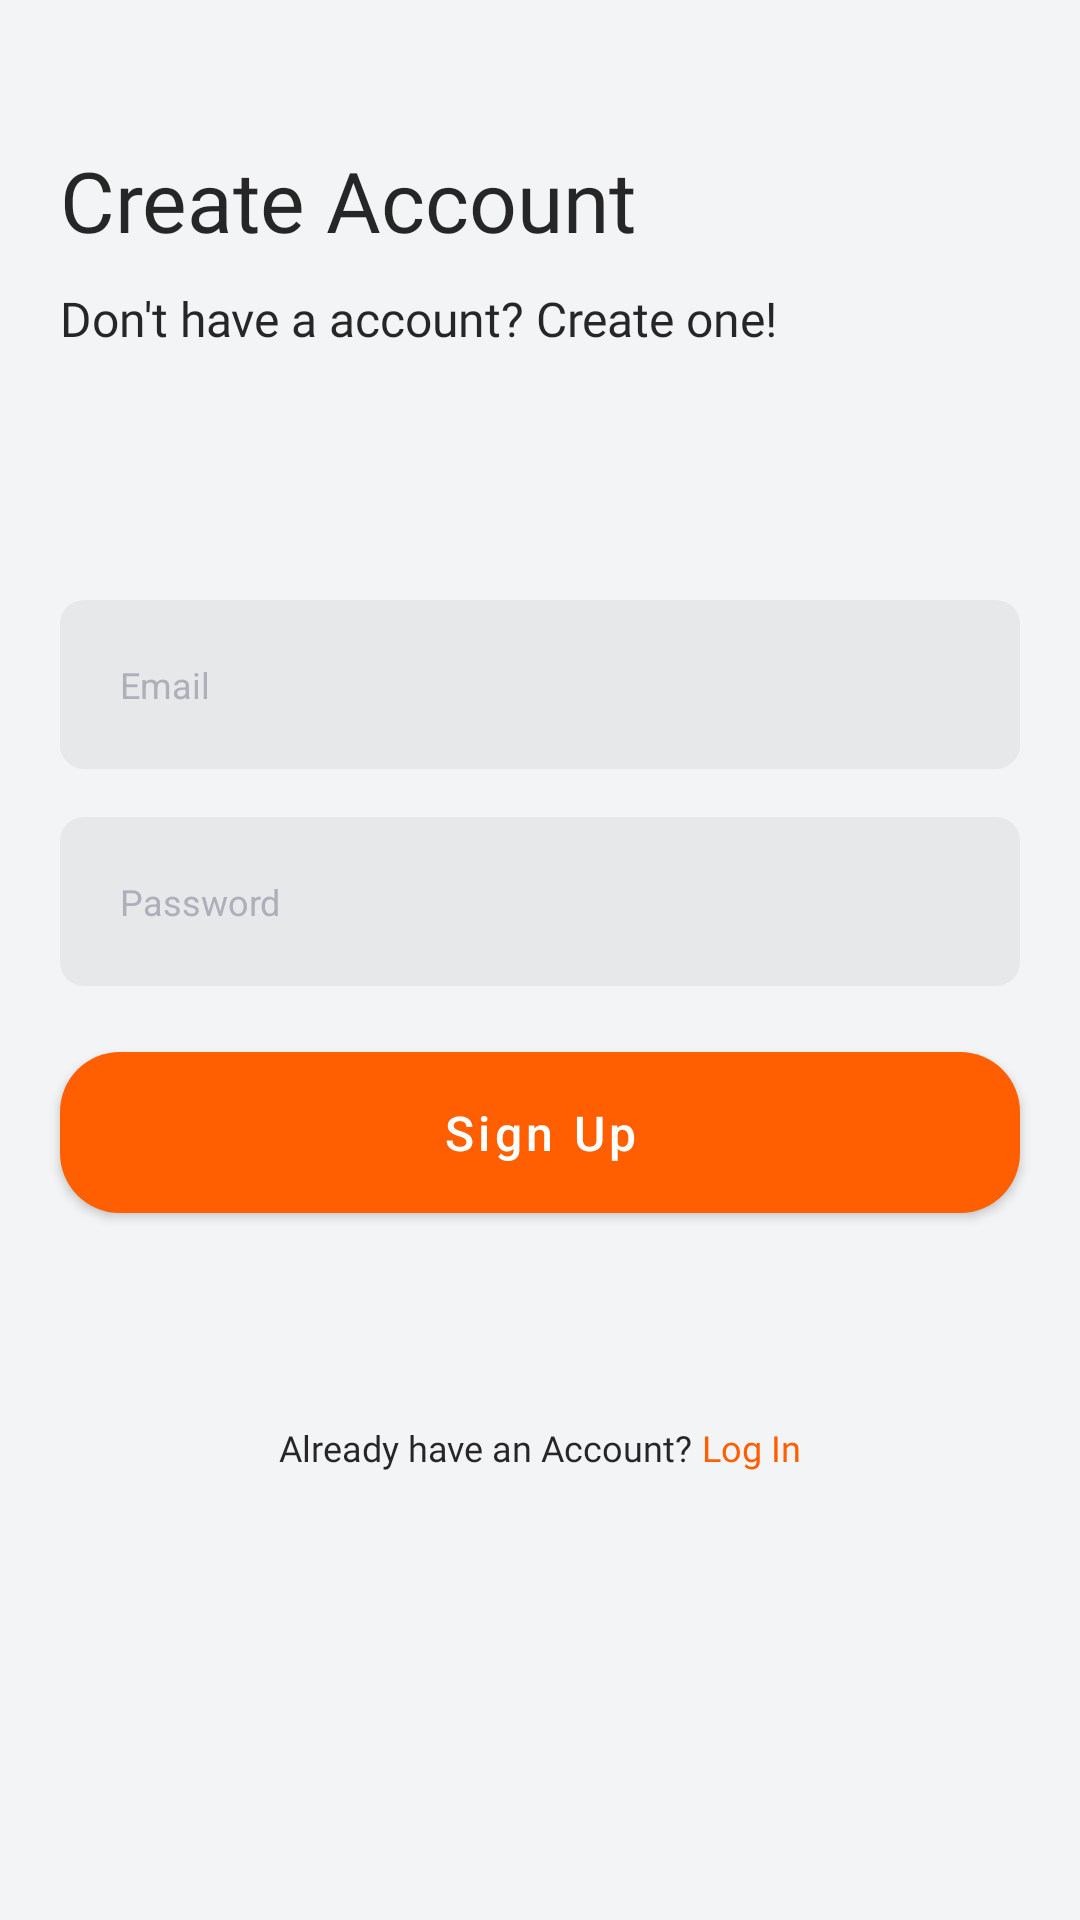

The Android layout XML behind this screen, and the referenced resources:
<!-- AndroidManifest.xml: application theme Theme.Mitram -->
<!-- res/layout/activity_sign_up_email.xml -->
<?xml version="1.0" encoding="utf-8"?>
<androidx.constraintlayout.widget.ConstraintLayout xmlns:android="http://schemas.android.com/apk/res/android"
    xmlns:app="http://schemas.android.com/apk/res-auto"
    xmlns:tools="http://schemas.android.com/tools"
    android:layout_width="match_parent"
    android:layout_height="match_parent"
    android:background="@color/new_white"
    tools:context=".activities.SignUpEmailActivity">













    <TextView
        android:id="@+id/tvPageTitle"
        android:layout_width="wrap_content"
        android:layout_height="wrap_content"
        android:layout_marginStart="20dp"
        android:layout_marginTop="48dp"
        android:fontFamily="@font/montserrat_bold"
        android:text="Create Account"
        android:textColor="@color/newBlack"
        android:textSize="28sp"
        app:layout_constraintStart_toStartOf="parent"
        app:layout_constraintTop_toTopOf="parent" />

    <TextView
        android:id="@+id/tvPageDescription"
        android:layout_width="match_parent"
        android:layout_height="wrap_content"
        android:layout_marginLeft="20dp"
        android:layout_marginTop="10dp"
        android:layout_marginRight="20dp"
        android:fontFamily="@font/montserrat_regular"
        android:text="Don't have a account? Create one!"
        android:textColor="@color/newBlack"
        android:textSize="16sp"
        app:layout_constraintLeft_toLeftOf="parent"
        app:layout_constraintRight_toRightOf="parent"
        app:layout_constraintTop_toBottomOf="@id/tvPageTitle" />


    <EditText
        android:id="@+id/etvEnterEmail"
        android:layout_width="match_parent"
        android:layout_height="wrap_content"
        android:layout_marginStart="20dp"
        android:layout_marginTop="200dp"
        android:layout_marginEnd="20dp"
        android:background="@drawable/custom_input"
        android:ems="10"
        android:gravity="center_vertical"
        android:hint="Email"
        android:inputType="textEmailAddress"
        android:padding="20dp"
        android:textColor="@color/black"
        android:textColorHint="@color/myGray"
        android:textSize="12sp"
        app:layout_constraintEnd_toEndOf="parent"
        app:layout_constraintStart_toStartOf="parent"
        app:layout_constraintTop_toTopOf="parent" />

    <EditText
        android:id="@+id/etvEnterPassword"
        android:layout_width="match_parent"
        android:layout_height="wrap_content"
        android:layout_marginStart="20dp"
        android:layout_marginTop="16dp"
        android:layout_marginEnd="20dp"
        android:background="@drawable/custom_input"
        android:ems="10"
        android:gravity="center_vertical"
        android:hint="Password"
        android:inputType="textVisiblePassword"
        android:padding="20dp"
        android:textColor="@color/black"
        android:textColorHint="@color/myGray"
        android:textSize="12sp"
        app:layout_constraintEnd_toEndOf="parent"
        app:layout_constraintStart_toStartOf="parent"
        app:layout_constraintTop_toBottomOf="@id/etvEnterEmail" />

    <com.google.android.material.button.MaterialButton
        android:id="@+id/btnSignUpEmail"
        android:layout_width="match_parent"
        android:layout_height="wrap_content"
        android:layout_marginStart="20dp"
        android:layout_marginTop="16dp"
        android:layout_marginEnd="20dp"
        android:padding="16dp"
        android:textColor="@color/white"
        android:text="Sign Up"
        android:textAllCaps="false"
        android:textSize="16sp"
        app:cornerRadius="20dp"
        app:layout_constraintTop_toBottomOf="@id/etvEnterPassword" />

    <TextView
        android:id="@+id/tvAlreadyAccount"
        android:layout_width="wrap_content"
        android:layout_height="wrap_content"
        android:layout_marginBottom="32dp"
        android:fontFamily="@font/montserrat_regular"
        android:text="Already have an Account?"
        android:textColor="@color/newBlack"
        android:textSize="12sp"
        android:layout_marginTop="64dp"
        app:layout_constraintTop_toBottomOf="@id/btnSignUpEmail"
        app:layout_constraintEnd_toStartOf="@+id/tvLogInBtn"
        app:layout_constraintHorizontal_bias="0.5"
        app:layout_constraintHorizontal_chainStyle="packed"
        app:layout_constraintStart_toStartOf="parent" />

    <TextView
        android:id="@+id/tvLogInBtn"
        android:layout_width="wrap_content"
        android:layout_height="wrap_content"
        android:layout_marginBottom="32dp"
        android:fontFamily="@font/montserrat_regular"
        android:text=" Log In"
        android:textColor="@color/themeApp"
        android:textSize="12sp"
        android:layout_marginTop="64dp"
        app:layout_constraintTop_toBottomOf="@id/btnSignUpEmail"
        app:layout_constraintStart_toEndOf="@id/tvAlreadyAccount"
        app:layout_constraintHorizontal_bias="0.5"
        app:layout_constraintEnd_toEndOf="parent"
         />





















































</androidx.constraintlayout.widget.ConstraintLayout>
<!-- resources referenced by this layout -->
<resources>
  <color name="black">#FF000000</color>
  <color name="myGray">#ADAFBB</color>
  <color name="newBlack">#E6101010</color>
  <color name="new_white">#F3F4F5</color>
  <color name="themeApp">#FF5F00</color>
  <color name="white">#FFFFFFFF</color>
  <!-- drawable custom_input (drawable) -->
  <?xml version="1.0" encoding="utf-8"?>
  <selector xmlns:android="http://schemas.android.com/apk/res/android">
  
      <item android:state_enabled="true">
          <shape android:shape="rectangle">
              <solid android:color="#0D000000"/>
              <corners android:radius="8dp"/>
          </shape>
      </item>
  
  </selector>
  <!-- drawable ic_back_button (drawable) -->
  <vector xmlns:android="http://schemas.android.com/apk/res/android"
      android:width="32dp"
      android:height="32dp"
      android:viewportWidth="32"
      android:viewportHeight="32">
    <path
        android:pathData="M8,0L24,0A8,8 0,0 1,32 8L32,24A8,8 0,0 1,24 32L8,32A8,8 0,0 1,0 24L0,8A8,8 0,0 1,8 0z"
        android:fillColor="#D9D9D9"/>
    <path
        android:pathData="M10.375,15.375H22.875C23.0408,15.375 23.1997,15.4408 23.3169,15.5581C23.4342,15.6753 23.5,15.8342 23.5,16C23.5,16.1658 23.4342,16.3247 23.3169,16.4419C23.1997,16.5592 23.0408,16.625 22.875,16.625H10.375C10.2092,16.625 10.0503,16.5592 9.9331,16.4419C9.8159,16.3247 9.75,16.1658 9.75,16C9.75,15.8342 9.8159,15.6753 9.9331,15.5581C10.0503,15.4408 10.2092,15.375 10.375,15.375Z"
        android:fillColor="#000000"/>
    <path
        android:pathData="M10.6338,16L15.8175,21.1825C15.9349,21.2999 16.0008,21.459 16.0008,21.625C16.0008,21.791 15.9349,21.9501 15.8175,22.0675C15.7002,22.1849 15.541,22.2508 15.375,22.2508C15.209,22.2508 15.0499,22.1849 14.9325,22.0675L9.3075,16.4425C9.2493,16.3844 9.2031,16.3155 9.1716,16.2395C9.1401,16.1636 9.1239,16.0822 9.1239,16C9.1239,15.9178 9.1401,15.8364 9.1716,15.7605C9.2031,15.6845 9.2493,15.6156 9.3075,15.5575L14.9325,9.9325C15.0499,9.8151 15.209,9.7492 15.375,9.7492C15.541,9.7492 15.7002,9.8151 15.8175,9.9325C15.9349,10.0499 16.0008,10.209 16.0008,10.375C16.0008,10.541 15.9349,10.7001 15.8175,10.8175L10.6338,16Z"
        android:fillColor="#000000"/>
  </vector>
  <style name="Theme.Mitram" parent="Theme.MaterialComponents.DayNight.DarkActionBar">
          
          <item name="colorPrimary">@color/themeApp</item>
          <item name="colorPrimaryVariant">@color/themeSecondaryApp</item>
          <item name="colorOnPrimary">@color/white</item>
          
          <item name="colorSecondary">@color/themeApp</item>
          <item name="colorSecondaryVariant">@color/teal_700</item>
          <item name="colorOnSecondary">@color/white</item>
          
          <item name="android:statusBarColor" tools:targetApi="l">#DCDCDC</item>
          
      </style>
  <color name="themeSecondaryApp">#E7E9ED</color>
  <color name="teal_700">#FF018786</color>
</resources>
